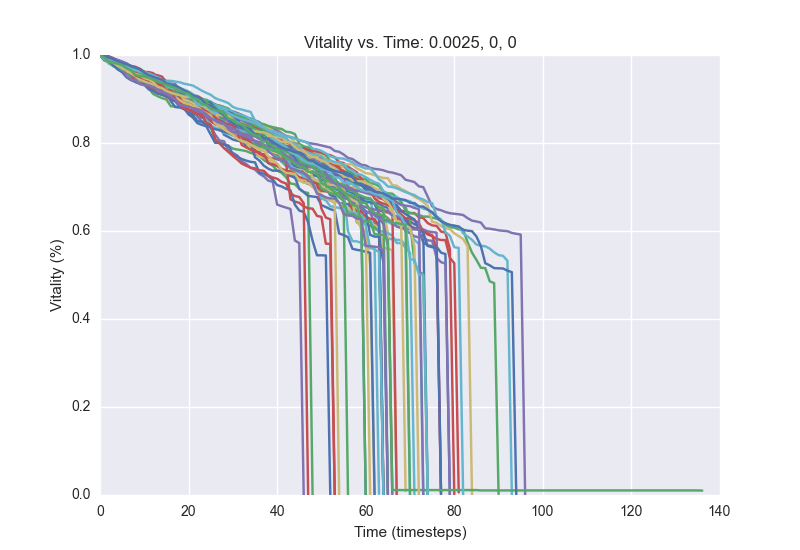

Data behind this chart, as committed beside it:
1.0, 0.9972, 0.994, 0.9872, 0.9816, 0.978, 0.9616, 0.9552, 0.9488, 0.9456, 0.9396, 0.938, 0.9316, 0.9236, 0.918, 0.9088, 0.8976, 0.8952, 0.8872, 0.8796, 0.874, 0.8672, 0.8624, 0.858
1.0, 0.9952, 0.9848, 0.978, 0.974, 0.9668, 0.9628, 0.956, 0.95, 0.9444, 0.9336, 0.9244, 0.9116, 0.9064, 0.902, 0.8988, 0.8836, 0.8828, 0.8812, 0.8768, 0.874, 0.8708, 0.8624, 0.848
1.0, 0.9932, 0.9896, 0.984, 0.9812, 0.9792, 0.9748, 0.972, 0.9676, 0.9596, 0.9548, 0.952, 0.9488, 0.9456, 0.9316, 0.9248, 0.9204, 0.9184, 0.9136, 0.9076, 0.9044, 0.8948, 0.8916, 0.8856
1.0, 0.9988, 0.994, 0.99, 0.986, 0.9816, 0.976, 0.9676, 0.9636, 0.9572, 0.9504, 0.948, 0.9468, 0.9436, 0.9388, 0.9368, 0.9352, 0.934, 0.9156, 0.9108, 0.9056, 0.9016, 0.9, 0.8928
1.0, 0.988, 0.984, 0.98, 0.974, 0.9636, 0.9604, 0.9572, 0.952, 0.9496, 0.9428, 0.9368, 0.9328, 0.9276, 0.9224, 0.92, 0.9184, 0.914, 0.91, 0.9084, 0.9016, 0.8944, 0.8916, 0.888
1.0, 0.9984, 0.9948, 0.9864, 0.9816, 0.9724, 0.9692, 0.9648, 0.9564, 0.946, 0.9372, 0.9352, 0.9344, 0.9292, 0.9208, 0.9196, 0.9188, 0.9104, 0.9064, 0.9048, 0.8984, 0.896, 0.8916, 0.8896
1.0, 0.9896, 0.9856, 0.982, 0.9812, 0.97, 0.9688, 0.9652, 0.9628, 0.9616, 0.9584, 0.9548, 0.9544, 0.944, 0.9432, 0.934, 0.9232, 0.9192, 0.9128, 0.9052, 0.9028, 0.8992, 0.8836, 0.8808
1.0, 0.9952, 0.9944, 0.9868, 0.9864, 0.9816, 0.9776, 0.9748, 0.97, 0.9664, 0.962, 0.9512, 0.9456, 0.9424, 0.9372, 0.9268, 0.9228, 0.9164, 0.9104, 0.9076, 0.9056, 0.8992, 0.8936, 0.8912
1.0, 0.9948, 0.9888, 0.9852, 0.9832, 0.9828, 0.9792, 0.9752, 0.9732, 0.9688, 0.9612, 0.9612, 0.9588, 0.9444, 0.9388, 0.9372, 0.9336, 0.9216, 0.92, 0.9188, 0.9148, 0.908, 0.9068, 0.9012
1.0, 0.9956, 0.9848, 0.9788, 0.976, 0.9736, 0.9692, 0.9684, 0.9624, 0.9576, 0.9576, 0.9472, 0.9412, 0.9376, 0.9344, 0.9324, 0.9196, 0.9152, 0.9096, 0.904, 0.8904, 0.8872, 0.8596, 0.8492
1.0, 0.9924, 0.9892, 0.9824, 0.9808, 0.9788, 0.9756, 0.9696, 0.9632, 0.9576, 0.9532, 0.9504, 0.9472, 0.9412, 0.9348, 0.9328, 0.9264, 0.9196, 0.9084, 0.9028, 0.8976, 0.8964, 0.892, 0.8908
1.0, 0.9876, 0.9856, 0.9796, 0.9776, 0.976, 0.9676, 0.9648, 0.9608, 0.9568, 0.9556, 0.954, 0.952, 0.948, 0.9432, 0.9416, 0.9412, 0.9396, 0.938, 0.9348, 0.9328, 0.9304, 0.9248, 0.9188
1.0, 0.9952, 0.992, 0.99, 0.9884, 0.9772, 0.9752, 0.9668, 0.9592, 0.9524, 0.9448, 0.9424, 0.94, 0.9344, 0.9288, 0.9256, 0.918, 0.9164, 0.89, 0.8872, 0.8852, 0.8824, 0.8808, 0.8768
1.0, 0.9968, 0.992, 0.9804, 0.9772, 0.9752, 0.974, 0.97, 0.9672, 0.9612, 0.9556, 0.946, 0.9412, 0.9388, 0.932, 0.93, 0.9264, 0.9216, 0.9152, 0.914, 0.9104, 0.9064, 0.9024, 0.9
1.0, 0.9944, 0.9888, 0.984, 0.9756, 0.9732, 0.9684, 0.9676, 0.9656, 0.96, 0.95, 0.9404, 0.932, 0.9292, 0.9244, 0.9168, 0.9108, 0.9084, 0.8988, 0.8888, 0.8868, 0.88, 0.876, 0.8672
1.0, 0.996, 0.9956, 0.9924, 0.9884, 0.9848, 0.9812, 0.9748, 0.9652, 0.9624, 0.956, 0.9516, 0.9464, 0.9424, 0.9412, 0.9376, 0.9336, 0.932, 0.9244, 0.9152, 0.9044, 0.9, 0.8952, 0.8896
1.0, 0.988, 0.9812, 0.9768, 0.972, 0.9692, 0.9632, 0.9612, 0.9576, 0.9544, 0.95, 0.9456, 0.936, 0.9304, 0.928, 0.9252, 0.9188, 0.912, 0.9056, 0.8996, 0.89, 0.8808, 0.8788, 0.874
1.0, 0.9944, 0.9804, 0.9748, 0.9688, 0.9672, 0.9648, 0.9608, 0.956, 0.9492, 0.9424, 0.9392, 0.9288, 0.9268, 0.9188, 0.9156, 0.9108, 0.906, 0.9004, 0.884, 0.8764, 0.8708, 0.8676, 0.8652
1.0, 0.9956, 0.9932, 0.9792, 0.9748, 0.9744, 0.9724, 0.9696, 0.9628, 0.958, 0.95, 0.9448, 0.9408, 0.9352, 0.9312, 0.9292, 0.924, 0.9228, 0.9192, 0.916, 0.9044, 0.9, 0.8952, 0.8908
1.0, 0.9908, 0.9888, 0.9872, 0.9796, 0.9764, 0.9688, 0.9648, 0.96, 0.9532, 0.9512, 0.9484, 0.9468, 0.9432, 0.9408, 0.9372, 0.9196, 0.9116, 0.9048, 0.898, 0.89, 0.8844, 0.8788, 0.8688
1.0, 0.9964, 0.9936, 0.9908, 0.986, 0.9816, 0.9716, 0.9688, 0.958, 0.9572, 0.9452, 0.9436, 0.9396, 0.9328, 0.9308, 0.9272, 0.9152, 0.9112, 0.9084, 0.9076, 0.8996, 0.8852, 0.8776, 0.876
1.0, 0.9976, 0.9844, 0.9804, 0.9752, 0.9716, 0.9652, 0.9612, 0.956, 0.9512, 0.9464, 0.942, 0.94, 0.9344, 0.9324, 0.9312, 0.9296, 0.9232, 0.9172, 0.9084, 0.9072, 0.8924, 0.89, 0.8844
1.0, 0.9924, 0.9888, 0.9856, 0.9808, 0.97, 0.9644, 0.9612, 0.9588, 0.9556, 0.9508, 0.9484, 0.944, 0.9416, 0.9388, 0.9328, 0.9264, 0.9204, 0.9136, 0.9116, 0.9036, 0.9016, 0.8992, 0.8972
1.0, 0.992, 0.9884, 0.9808, 0.9756, 0.9712, 0.9656, 0.9628, 0.9608, 0.9588, 0.95, 0.9484, 0.9408, 0.9344, 0.9312, 0.9272, 0.9268, 0.92, 0.9136, 0.9064, 0.8992, 0.8968, 0.8936, 0.8872
1.0, 0.988, 0.9872, 0.9856, 0.9788, 0.9768, 0.9708, 0.9692, 0.9668, 0.9648, 0.9608, 0.9556, 0.9512, 0.948, 0.9424, 0.9316, 0.9256, 0.9208, 0.9148, 0.91, 0.9044, 0.9008, 0.8956, 0.8892
1.0, 0.9956, 0.99, 0.9856, 0.9728, 0.9696, 0.968, 0.9636, 0.958, 0.9564, 0.9508, 0.9452, 0.94, 0.9356, 0.932, 0.9276, 0.9232, 0.9196, 0.9184, 0.9112, 0.9076, 0.9056, 0.9004, 0.8948
1.0, 0.9984, 0.9932, 0.9892, 0.9872, 0.9844, 0.9764, 0.974, 0.9696, 0.9676, 0.962, 0.9568, 0.9564, 0.954, 0.9508, 0.9384, 0.9344, 0.9228, 0.9152, 0.912, 0.904, 0.9008, 0.8936, 0.8928
1.0, 0.9968, 0.9868, 0.9836, 0.9784, 0.9736, 0.9688, 0.9616, 0.958, 0.9536, 0.9436, 0.9424, 0.9404, 0.9344, 0.928, 0.9236, 0.9192, 0.914, 0.9132, 0.908, 0.9052, 0.9004, 0.8908, 0.888
1.0, 0.992, 0.9904, 0.9832, 0.976, 0.9736, 0.9584, 0.9552, 0.9496, 0.9452, 0.9388, 0.9324, 0.9204, 0.9164, 0.914, 0.9112, 0.9056, 0.9032, 0.9004, 0.8972, 0.8956, 0.8924, 0.88, 0.8772
1.0, 0.9964, 0.9948, 0.9908, 0.9884, 0.978, 0.9768, 0.97, 0.9664, 0.9632, 0.9572, 0.9504, 0.946, 0.9412, 0.932, 0.9276, 0.9256, 0.9168, 0.9148, 0.9108, 0.9076, 0.906, 0.902, 0.8988
1.0, 0.9952, 0.9932, 0.986, 0.982, 0.9728, 0.968, 0.962, 0.9472, 0.9424, 0.94, 0.9348, 0.9236, 0.9216, 0.916, 0.9148, 0.8952, 0.8816, 0.8808, 0.878, 0.87, 0.8628, 0.8496, 0.8484
1.0, 0.9904, 0.9852, 0.9748, 0.9732, 0.9704, 0.9596, 0.9492, 0.9472, 0.9432, 0.9412, 0.9396, 0.9356, 0.9316, 0.926, 0.9256, 0.9248, 0.9224, 0.9128, 0.9084, 0.9012, 0.8964, 0.8896, 0.8884
1.0, 0.9984, 0.9972, 0.9928, 0.9852, 0.9728, 0.9632, 0.9564, 0.9388, 0.9356, 0.9332, 0.9288, 0.9208, 0.9136, 0.9104, 0.9048, 0.8996, 0.8976, 0.8916, 0.8848, 0.876, 0.874, 0.8688, 0.8612
1.0, 0.9976, 0.9948, 0.9912, 0.9884, 0.9852, 0.9792, 0.9712, 0.9616, 0.9528, 0.9496, 0.9452, 0.938, 0.9324, 0.93, 0.924, 0.9164, 0.9108, 0.9068, 0.902, 0.896, 0.8916, 0.89, 0.8812
1.0, 0.9964, 0.9928, 0.9904, 0.9804, 0.9776, 0.9712, 0.9672, 0.9632, 0.96, 0.9568, 0.954, 0.9492, 0.9476, 0.9416, 0.9348, 0.9272, 0.9176, 0.9068, 0.8996, 0.8956, 0.8904, 0.8884, 0.8844
1.0, 0.9904, 0.9876, 0.9836, 0.9796, 0.972, 0.9712, 0.9672, 0.9628, 0.9576, 0.956, 0.9532, 0.95, 0.946, 0.9412, 0.9392, 0.9324, 0.9248, 0.9184, 0.9132, 0.9048, 0.904, 0.8984, 0.894
1.0, 0.9932, 0.9932, 0.988, 0.9848, 0.9732, 0.9664, 0.9636, 0.9584, 0.9576, 0.9524, 0.942, 0.9368, 0.9288, 0.9228, 0.9192, 0.9164, 0.9136, 0.9124, 0.9108, 0.9032, 0.9008, 0.8976, 0.8956
1.0, 0.996, 0.992, 0.9784, 0.9752, 0.9716, 0.9708, 0.9632, 0.9608, 0.9532, 0.9492, 0.9464, 0.942, 0.9348, 0.9292, 0.9276, 0.9252, 0.9228, 0.9208, 0.9196, 0.9136, 0.9084, 0.9, 0.8948
1.0, 0.996, 0.9844, 0.982, 0.9784, 0.9744, 0.9712, 0.9684, 0.9628, 0.9596, 0.9576, 0.948, 0.9432, 0.9404, 0.9304, 0.9272, 0.9236, 0.9184, 0.9032, 0.8868, 0.8832, 0.8808, 0.8796, 0.876
1.0, 0.996, 0.9932, 0.99, 0.9864, 0.9788, 0.9676, 0.9548, 0.9504, 0.9456, 0.9376, 0.9336, 0.9264, 0.9236, 0.9204, 0.9132, 0.9112, 0.9028, 0.8832, 0.8772, 0.8728, 0.872, 0.8716, 0.8668
1.0, 0.9952, 0.9888, 0.9852, 0.976, 0.974, 0.9632, 0.9584, 0.9516, 0.944, 0.94, 0.9368, 0.9332, 0.9316, 0.926, 0.924, 0.9156, 0.9024, 0.8976, 0.8908, 0.8884, 0.8844, 0.882, 0.8736
1.0, 0.9928, 0.9864, 0.9812, 0.9792, 0.9768, 0.9736, 0.97, 0.966, 0.964, 0.9608, 0.958, 0.954, 0.9496, 0.9436, 0.9372, 0.9348, 0.9288, 0.9248, 0.9212, 0.9172, 0.9108, 0.904, 0.8968
1.0, 0.9912, 0.988, 0.9764, 0.9672, 0.9608, 0.9492, 0.9428, 0.9388, 0.9344, 0.9324, 0.922, 0.918, 0.9124, 0.9092, 0.9064, 0.902, 0.8948, 0.8824, 0.8784, 0.8648, 0.8576, 0.8452, 0.8412
1.0, 0.9932, 0.9892, 0.9868, 0.9852, 0.98, 0.9748, 0.9724, 0.968, 0.9588, 0.9556, 0.9492, 0.9388, 0.9312, 0.93, 0.9292, 0.9208, 0.9152, 0.9084, 0.9068, 0.904, 0.9028, 0.8996, 0.8972
1.0, 0.994, 0.9884, 0.9864, 0.9812, 0.9784, 0.9692, 0.966, 0.9536, 0.95, 0.9464, 0.942, 0.9388, 0.9352, 0.93, 0.92, 0.9196, 0.9004, 0.886, 0.8776, 0.8756, 0.8704, 0.8652, 0.864
1.0, 0.9968, 0.9928, 0.9872, 0.982, 0.9772, 0.9516, 0.944, 0.9424, 0.934, 0.9312, 0.9308, 0.9264, 0.922, 0.9164, 0.9112, 0.9052, 0.8992, 0.8864, 0.8844, 0.8824, 0.8788, 0.8772, 0.8732
1.0, 0.9936, 0.9856, 0.9824, 0.9756, 0.9704, 0.9644, 0.9608, 0.9568, 0.954, 0.9476, 0.9444, 0.9384, 0.9276, 0.9248, 0.9184, 0.9144, 0.9108, 0.9088, 0.9052, 0.9044, 0.904, 0.9004, 0.8876
1.0, 0.9904, 0.9888, 0.9832, 0.9808, 0.9752, 0.974, 0.968, 0.9652, 0.9628, 0.9608, 0.954, 0.9468, 0.9468, 0.94, 0.9304, 0.9252, 0.9228, 0.9204, 0.9152, 0.9076, 0.902, 0.8868, 0.8864
1.0, 0.9988, 0.994, 0.992, 0.986, 0.9816, 0.9792, 0.9748, 0.9716, 0.9672, 0.9604, 0.954, 0.9504, 0.9468, 0.9436, 0.9352, 0.9328, 0.93, 0.9256, 0.9196, 0.9148, 0.908, 0.9048, 0.8992
1.0, 0.9936, 0.9848, 0.9828, 0.98, 0.9776, 0.97, 0.9648, 0.9544, 0.9524, 0.9512, 0.948, 0.944, 0.9396, 0.9364, 0.932, 0.9288, 0.9248, 0.9184, 0.9144, 0.912, 0.9032, 0.8988, 0.8884
